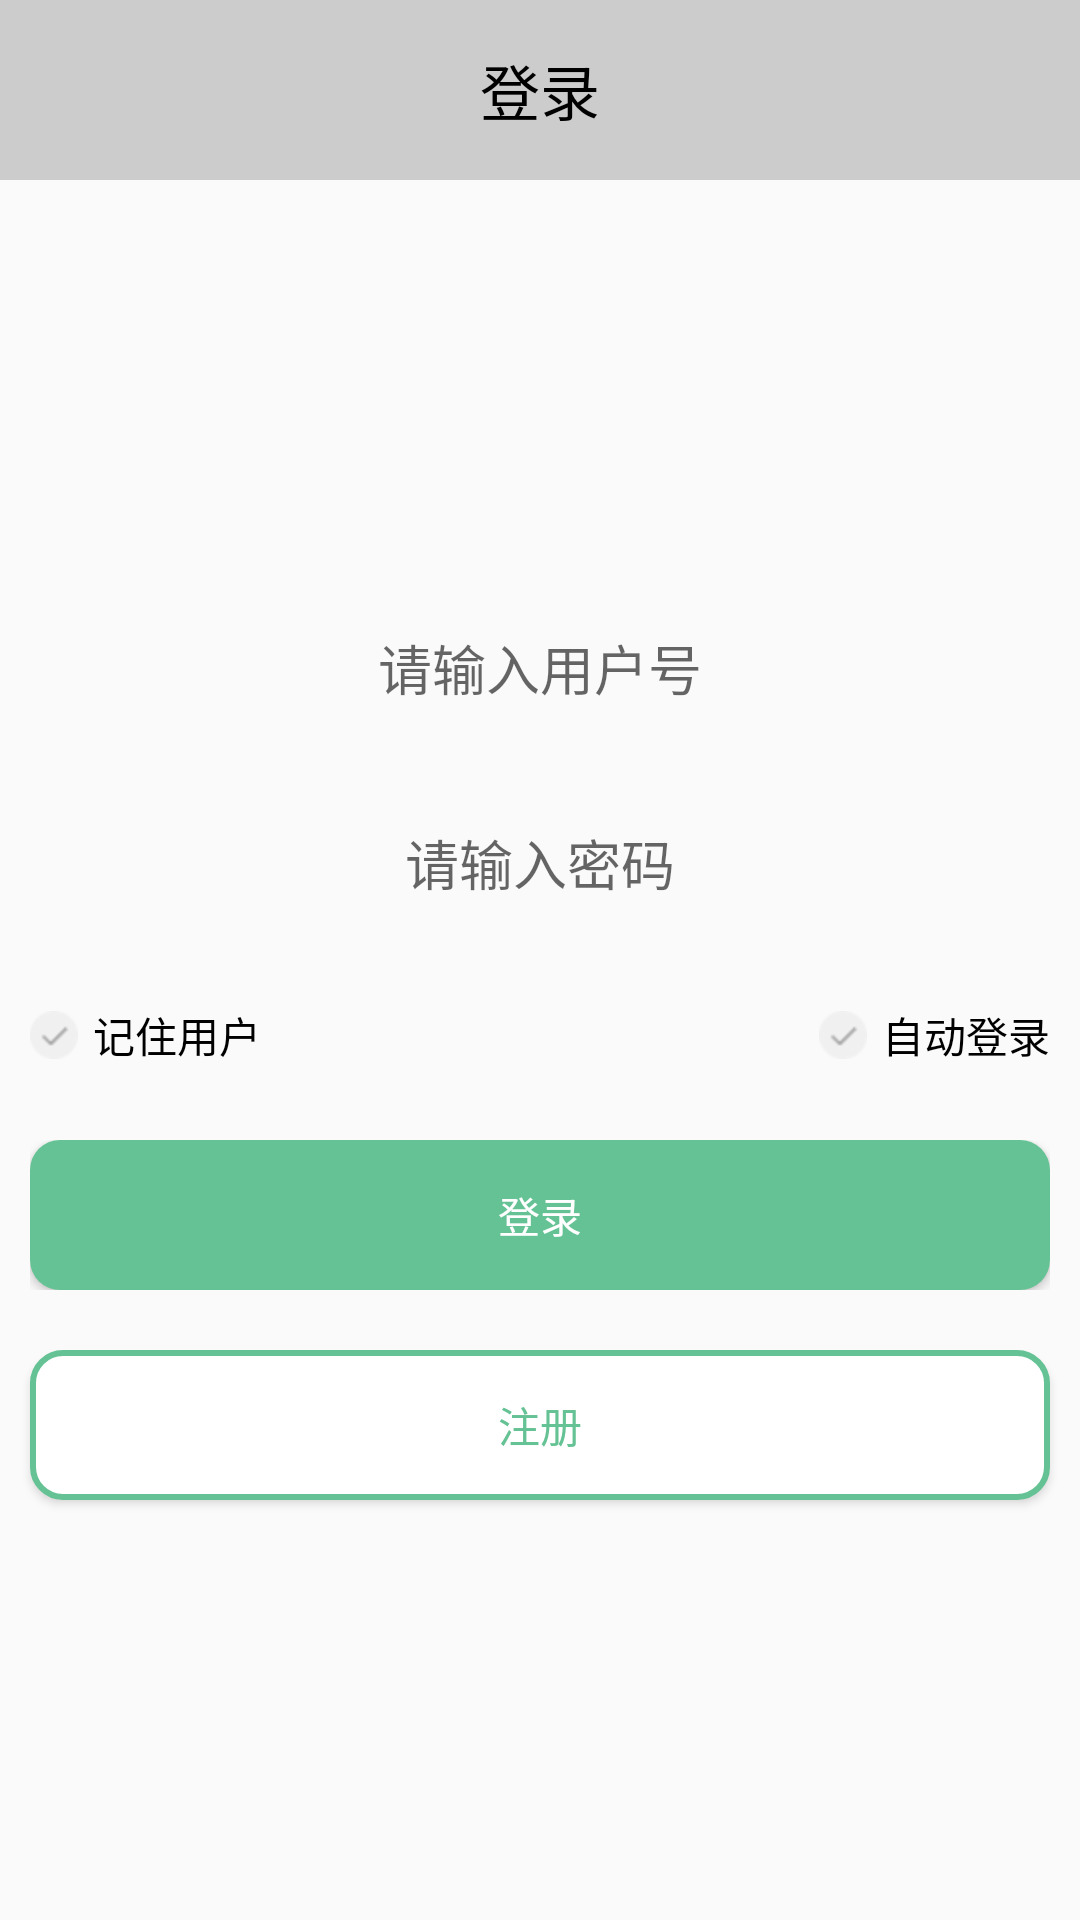

Produce the Android XML layout that renders to this screen, including the resource entries it uses.
<!-- AndroidManifest.xml: application theme Theme.AppCompat.Light.NoActionBar -->
<!-- res/layout/activity_main.xml -->
<?xml version="1.0" encoding="utf-8"?>
<LinearLayout xmlns:android="http://schemas.android.com/apk/res/android"
    xmlns:tools="http://schemas.android.com/tools"
    android:layout_width="match_parent"
    android:layout_height="match_parent"
    android:orientation="vertical"
    tools:context=".MainActivity">

    <RelativeLayout
        android:layout_width="match_parent"
        android:layout_height="60dp"
        android:background="@color/gray">

        <TextView
            android:layout_width="wrap_content"
            android:layout_height="wrap_content"
            android:text="登录"
            android:textColor="@color/black"
            android:textSize="20dp"
            android:layout_centerInParent="true"/>

    </RelativeLayout>

    <LinearLayout
        android:layout_width="match_parent"
        android:layout_height="match_parent"
        android:orientation="vertical"
        android:gravity="center">

        <EditText
            android:id="@+id/edt_account"
            android:layout_width="match_parent"
            android:layout_height="45dp"
            android:layout_margin="10dp"
            android:background="@drawable/edt_shape"
            android:maxLength="11"
            android:inputType="phone"
            android:gravity="center"
            android:hint="请输入用户号" />

        <EditText
            android:id="@+id/edt_password"
            android:layout_width="match_parent"
            android:layout_height="45dp"
            android:layout_margin="10dp"
            android:background="@drawable/edt_shape"
            android:gravity="center"
            android:hint="请输入密码"
            android:inputType="textPassword" />

        <RelativeLayout
            android:layout_margin="10dp"
            android:layout_width="match_parent"
            android:layout_height="wrap_content">

            <CheckBox
                android:id="@+id/cb"
                android:paddingLeft="5dp"
                android:button="@drawable/check_register"
                android:layout_width="wrap_content"
                android:layout_height="30dp"
                android:text="记住用户" />

            <CheckBox
                android:layout_alignParentRight="true"
                android:paddingLeft="5dp"
                android:button="@drawable/check_register"
                android:id="@+id/cb2"
                android:layout_width="wrap_content"
                android:layout_height="30dp"
                android:text="自动登录" />

        </RelativeLayout>

        <RelativeLayout
            android:layout_margin="10dp"
            android:layout_width="match_parent"
            android:layout_height="wrap_content">

            <Button
                android:id="@+id/btn_login"
                android:layout_width="match_parent"
                android:layout_height="50dp"
                android:background="@drawable/login"
                android:textColor="@color/white"
                android:text="登录" />

        </RelativeLayout>

        <Button
            android:textColor="#65C294"
            android:layout_margin="10dp"
            android:id="@+id/btn_exit"
            android:layout_width="match_parent"
            android:layout_height="50dp"
            android:layout_alignParentRight="true"
            android:background="@drawable/btn_register"
            android:text="注册" />

        
        
        
        

        
        
        
        
        
        
        

        
        
        
        
        
        
        
        

        

    </LinearLayout>




</LinearLayout>
<!-- resources referenced by this layout -->
<resources>
  <color name="black">#000</color>
  <color name="gray">#cccccc</color>
  <color name="white">#fff</color>
  <!-- drawable btn_register (drawable) -->
  <?xml version="1.0" encoding="utf-8"?>
  <shape xmlns:android="http://schemas.android.com/apk/res/android">
      <solid android:color="#fff"/>
      <stroke android:color="#65C294" android:width="2dp"/>
      <corners
          android:topLeftRadius="10dp"
          android:topRightRadius="10dp"
          android:bottomLeftRadius="10dp"
          android:bottomRightRadius="10dp"/>
  </shape>
  <!-- drawable check_register (drawable) -->
  <?xml version="1.0" encoding="utf-8"?>
  <selector xmlns:android="http://schemas.android.com/apk/res/android">
      <item android:state_checked="true" android:drawable="@mipmap/check_choose"/>
      <item android:drawable="@mipmap/check_unchoose"/>
  </selector>
  <!-- drawable login (drawable) -->
  <?xml version="1.0" encoding="utf-8"?>
  <shape xmlns:android="http://schemas.android.com/apk/res/android">
  
      <solid android:color="#65C294"/>
  
      <corners android:topLeftRadius="10dp"
          android:topRightRadius="10dp"
          android:bottomLeftRadius="10dp"
          android:bottomRightRadius="10dp"/>
  
  </shape>
</resources>
